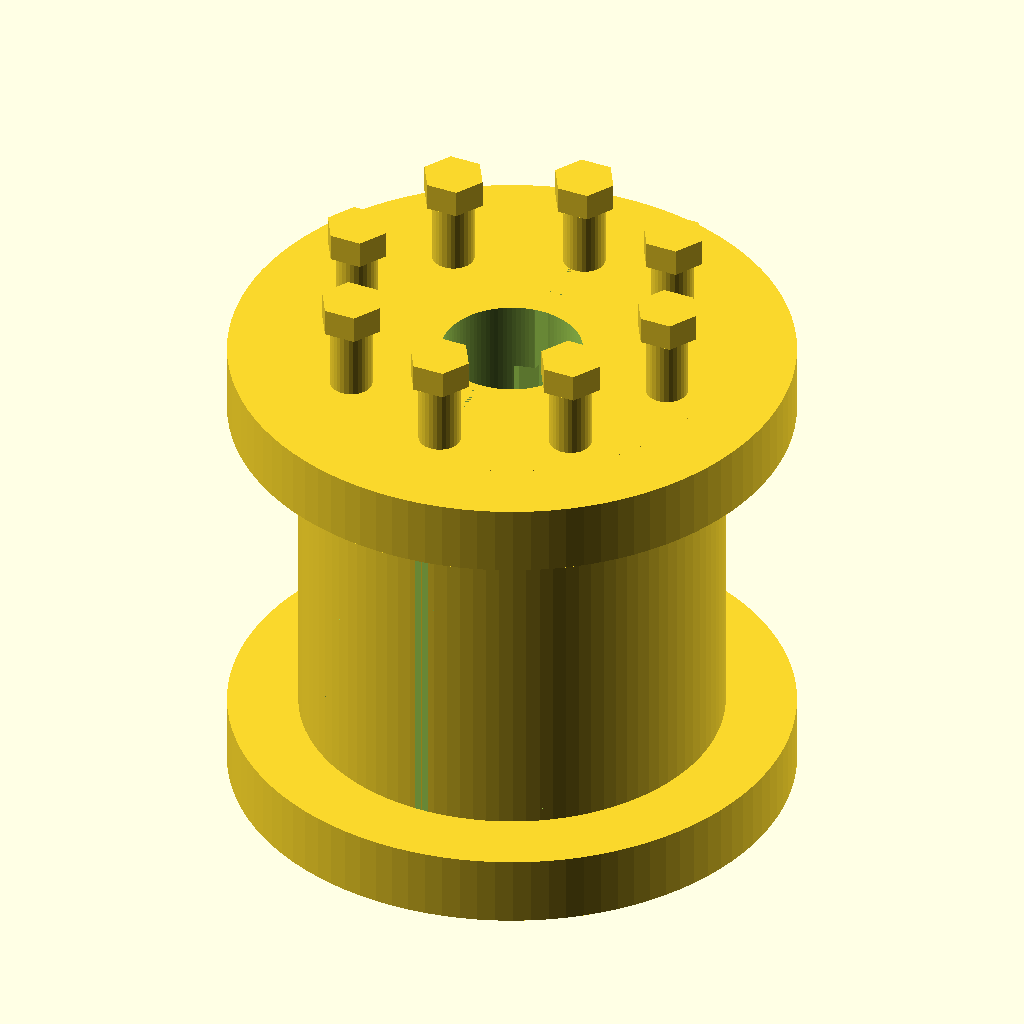
Cell 1 — every parameter at its default value.
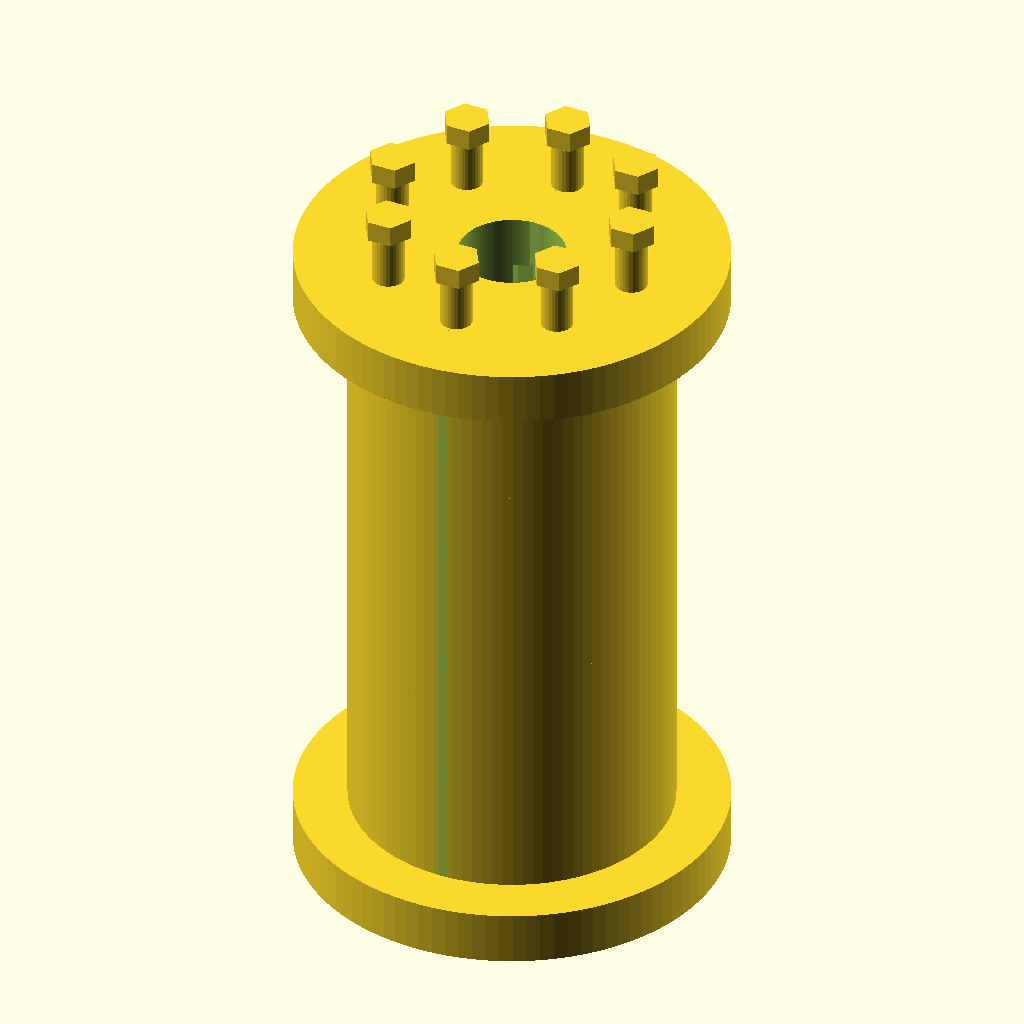
Cell 2: hub_length = 60 (everything else at default).
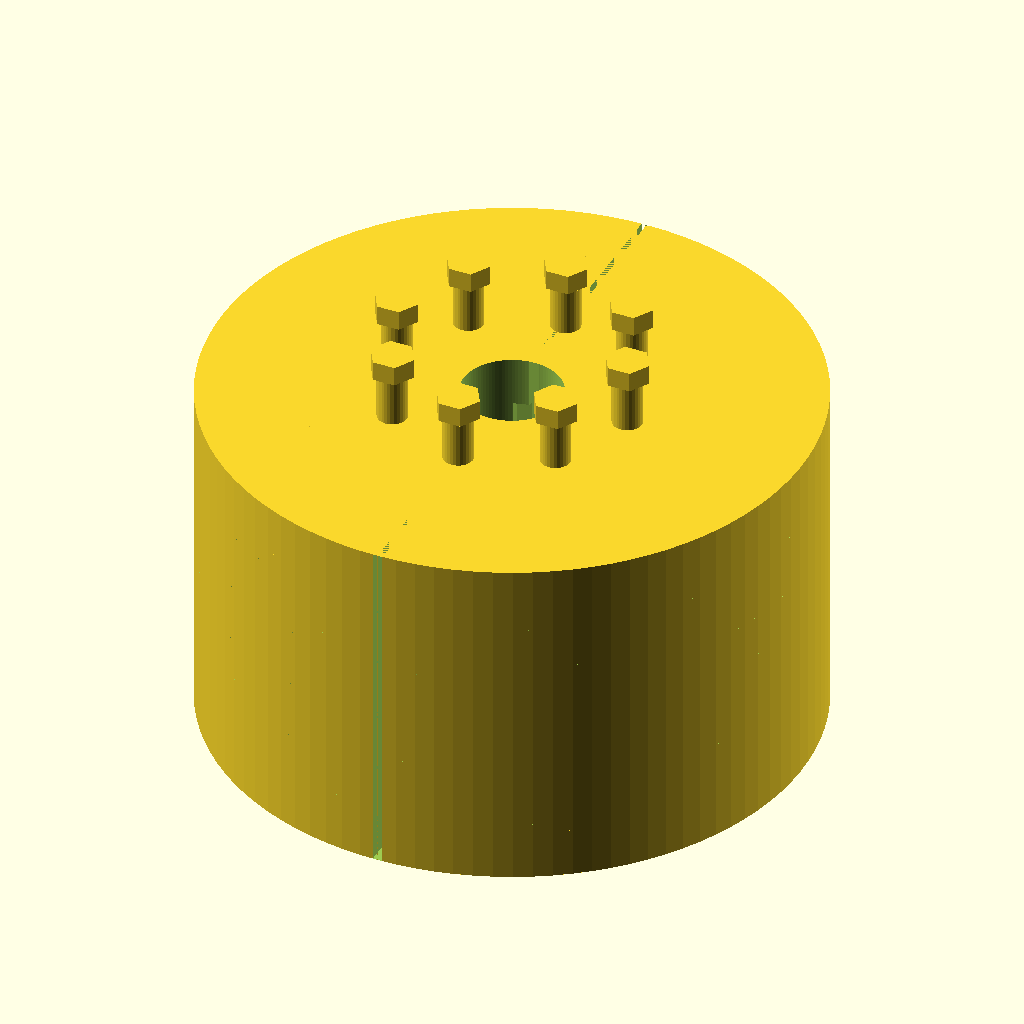
Cell 3: the same model with hub_radius = 30.
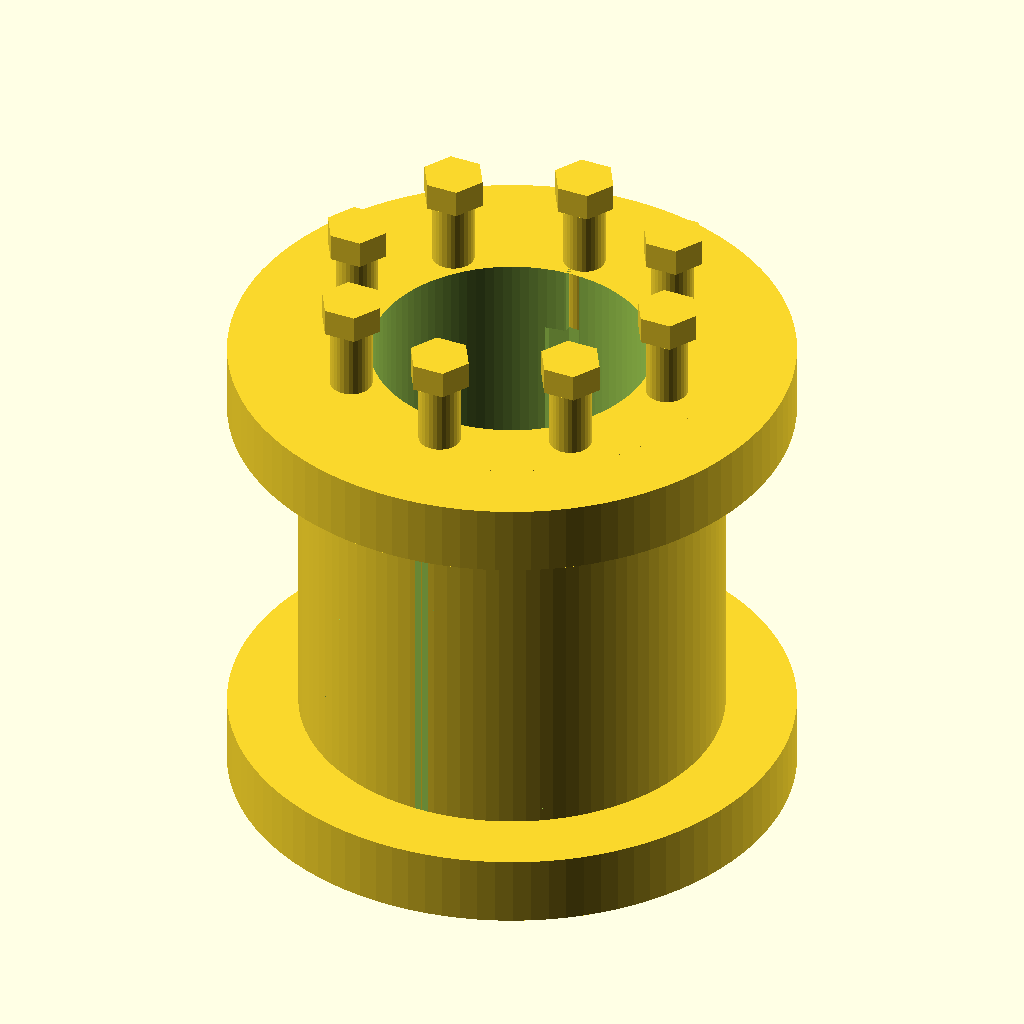
Cell 4 — bore_radius set to 10, the other parameters unchanged.
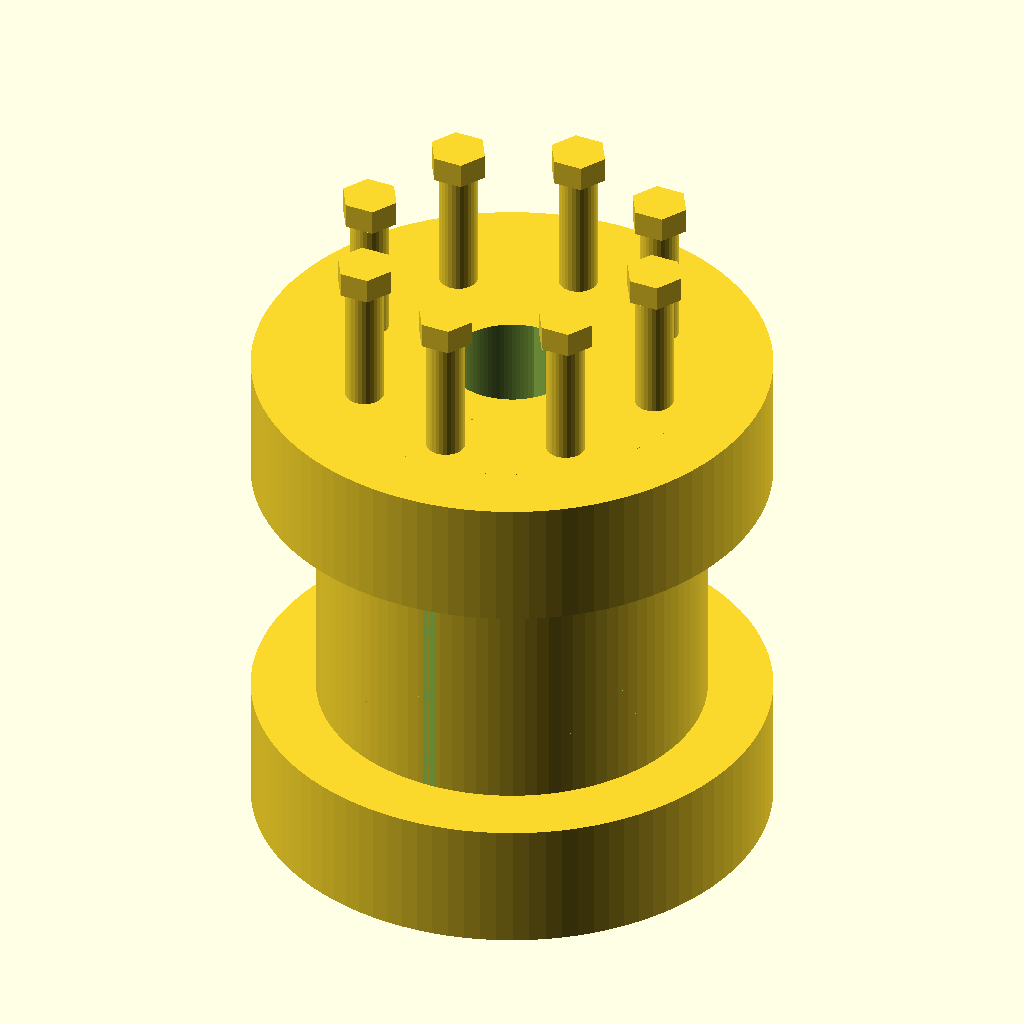
Cell 5: the same model with flange_thickness = 10.
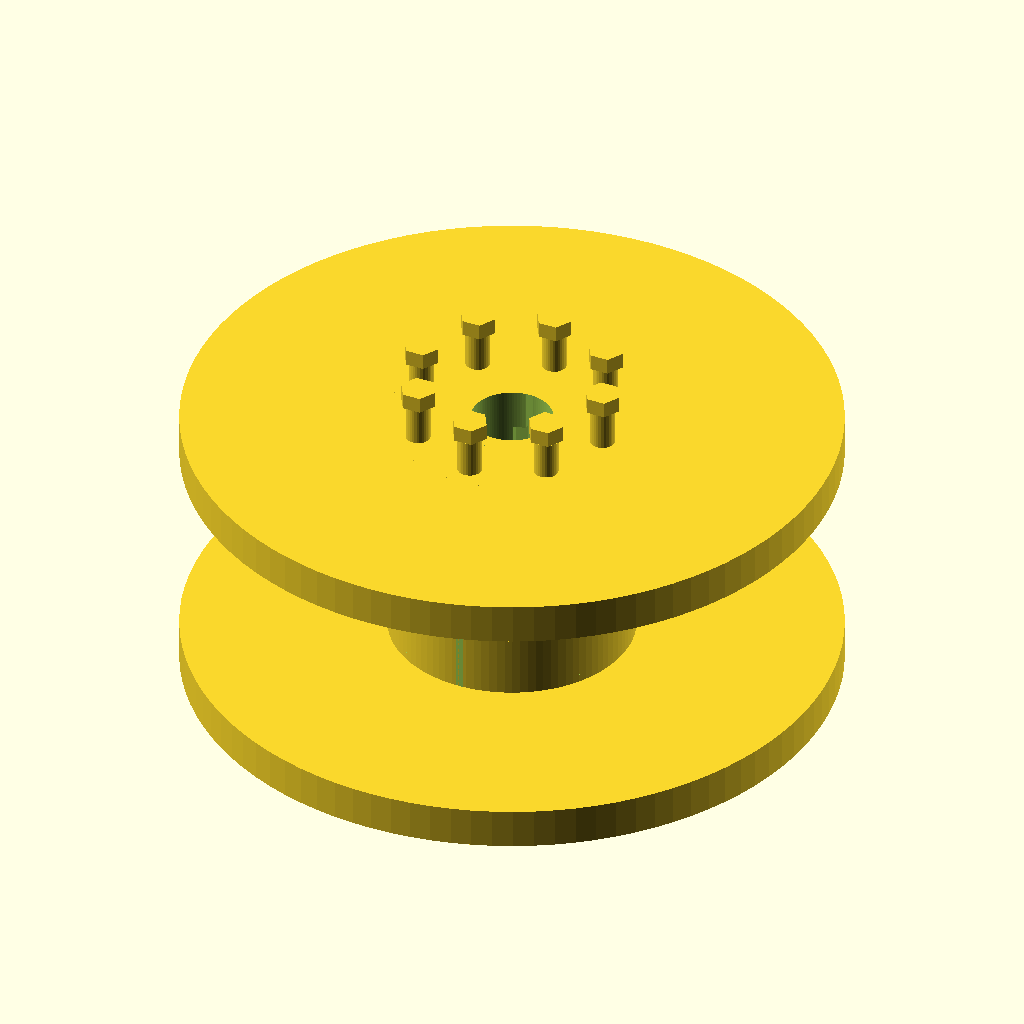
Cell 6: flange_radius = 40 (everything else at default).
The same orthographic view direction (rotation 55°, 0°, 25°; colour scheme Cornfield) for every cell, with the view re-fitted per cell, so scale and position can differ between cells.
Source of the model, TracePart/objfile_12/output_0/objfile_12.scad:

// Parameters
hub_length = 30;
hub_radius = 15;
bore_radius = 5;
flange_thickness = 5;
flange_radius = 20;
groove_count = 4;
groove_depth = 2;
groove_width = 2;
bolt_radius = 1.5;
bolt_circle_radius = 12;
bolt_count = 8;
keyway_width = 2;
keyway_depth = 1;
slit_width = 1;

// Modules
module shaft_hub() {
    difference() {
        union() {
            // Main body
            cylinder(h = hub_length, r = hub_radius, $fn=100);
            // Flange
            translate([0, 0, hub_length])
                cylinder(h = flange_thickness, r = flange_radius, $fn=100);
        }

        // Bore
        translate([0, 0, -1])
            cylinder(h = hub_length + flange_thickness + 2, r = bore_radius, $fn=100);

        // Grooves
        for (i = [1:groove_count]) {
            translate([0, 0, i * (hub_length / (groove_count + 1))])
                rotate([0, 0, 0])
                    cylinder(h = groove_width, r1 = hub_radius + 1, r2 = hub_radius - groove_depth, $fn=100);
        }

        // Keyway slot
        translate([-keyway_width/2, bore_radius, hub_length/2])
            cube([keyway_width, keyway_depth, hub_length], center=true);

        // Clamping slit
        translate([-slit_width/2, -hub_radius, 0])
            cube([slit_width, 2*hub_radius, hub_length + flange_thickness]);
        
        // Bolt holes
        for (i = [0:bolt_count-1]) {
            angle = 360 / bolt_count * i;
            x = bolt_circle_radius * cos(angle);
            y = bolt_circle_radius * sin(angle);
            translate([x, y, hub_length])
                cylinder(h = flange_thickness + 2, r = bolt_radius, $fn=50);
        }
    }
}

module bolt() {
    union() {
        // Shaft
        cylinder(h = flange_thickness * 2, r = bolt_radius, $fn=30);
        // Head
        translate([0, 0, flange_thickness * 2])
            cylinder(h = 2, r = bolt_radius * 1.5, $fn=6);
    }
}

// Assembly
module coupling() {
    // Input hub
    shaft_hub();

    // Output hub (mirrored)
    translate([0, 0, hub_length + flange_thickness])
        mirror([0, 0, 1])
            shaft_hub();

    // Bolts
    for (i = [0:bolt_count-1]) {
        angle = 360 / bolt_count * i;
        x = bolt_circle_radius * cos(angle);
        y = bolt_circle_radius * sin(angle);
        translate([x, y, hub_length])
            bolt();
    }
}

// Render the full coupling
coupling();
Customizer parameters (derived from the source; name, type, default, range or options):
hub_length: number, default 30
hub_radius: number, default 15
bore_radius: number, default 5
flange_thickness: number, default 5
flange_radius: number, default 20
groove_count: number, default 4
groove_depth: number, default 2
groove_width: number, default 2
bolt_radius: number, default 1.5
bolt_circle_radius: number, default 12
bolt_count: number, default 8
keyway_width: number, default 2
keyway_depth: number, default 1
slit_width: number, default 1
